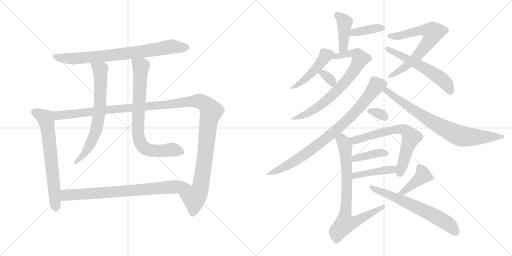
t = 0.00 s
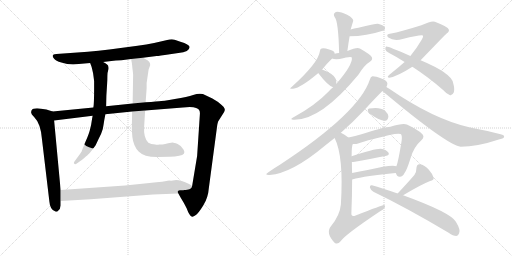
t = 3.36 s
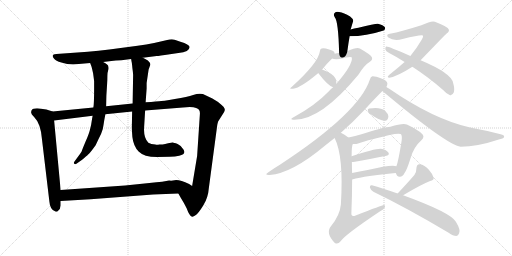
t = 6.72 s
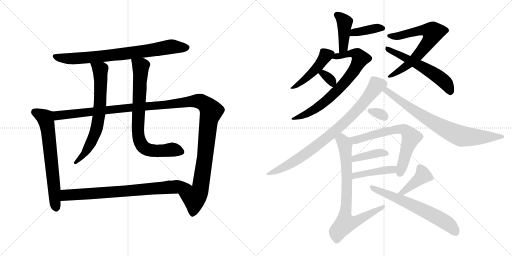
t = 10.08 s
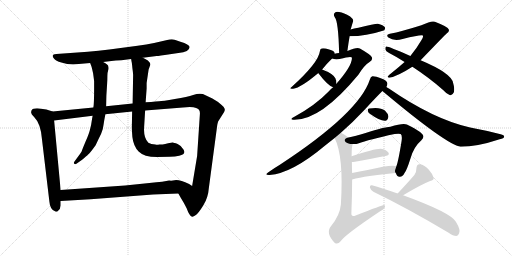
t = 13.44 s
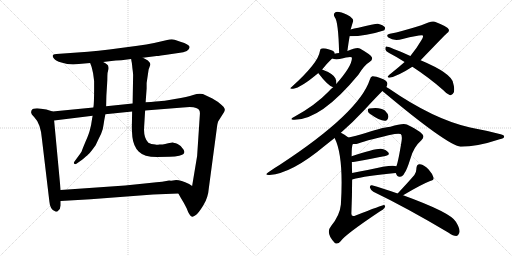
t = 16.80 s

The animated SVG that drew these frames (rendered in a browser with its animation timeline set to each time). Animation: 22 CSS @keyframes rules; one cycle of 16.80 s.

<svg version="1.1" viewBox="0 0 2048 1024" xmlns="http://www.w3.org/2000/svg">
  <g stroke="lightgray" stroke-dasharray="1,1" stroke-width="1" transform="scale(4, 4)">
    <line x1="0" y1="0" x2="256" y2="256"></line>
    <line x1="256" y1="0" x2="0" y2="256"></line>
    <line x1="128" y1="0" x2="128" y2="256"></line>
    <line x1="0" y1="128" x2="256" y2="128"></line>
    <line x1="256" y1="0" x2="512" y2="256"></line>
    <line x1="512" y1="0" x2="256" y2="256"></line>
    <line x1="384" y1="0" x2="384" y2="256"></line>
    <line x1="256" y1="128" x2="512" y2="128"></line>
  </g>
<g transform="scale(1, -1) translate(0, -850)">
   <style type="text/css">
    @keyframes keyframes0 {
      from {
       stroke: black;
       stroke-dashoffset: 788;
       stroke-width: 128;
       }
       72% {
       animation-timing-function: step-end;
       stroke: black;
       stroke-dashoffset: 0;
       stroke-width: 128;
       }
       to {
       stroke: black;
       stroke-width: 1024;
       }
       }
       #make-me-a-hanzi-animation-0 {
         animation: keyframes0 0.891276s both;
         animation-delay: 0.000000s;
         animation-timing-function: linear;
       }
    @keyframes keyframes1 {
      from {
       stroke: black;
       stroke-dashoffset: 674;
       stroke-width: 128;
       }
       69% {
       animation-timing-function: step-end;
       stroke: black;
       stroke-dashoffset: 0;
       stroke-width: 128;
       }
       to {
       stroke: black;
       stroke-width: 1024;
       }
       }
       #make-me-a-hanzi-animation-1 {
         animation: keyframes1 0.798503s both;
         animation-delay: 0.891276s;
         animation-timing-function: linear;
       }
    @keyframes keyframes2 {
      from {
       stroke: black;
       stroke-dashoffset: 1328;
       stroke-width: 128;
       }
       81% {
       animation-timing-function: step-end;
       stroke: black;
       stroke-dashoffset: 0;
       stroke-width: 128;
       }
       to {
       stroke: black;
       stroke-width: 1024;
       }
       }
       #make-me-a-hanzi-animation-2 {
         animation: keyframes2 1.330729s both;
         animation-delay: 1.689779s;
         animation-timing-function: linear;
       }
    @keyframes keyframes3 {
      from {
       stroke: black;
       stroke-dashoffset: 694;
       stroke-width: 128;
       }
       69% {
       animation-timing-function: step-end;
       stroke: black;
       stroke-dashoffset: 0;
       stroke-width: 128;
       }
       to {
       stroke: black;
       stroke-width: 1024;
       }
       }
       #make-me-a-hanzi-animation-3 {
         animation: keyframes3 0.814779s both;
         animation-delay: 3.020508s;
         animation-timing-function: linear;
       }
    @keyframes keyframes4 {
      from {
       stroke: black;
       stroke-dashoffset: 775;
       stroke-width: 128;
       }
       72% {
       animation-timing-function: step-end;
       stroke: black;
       stroke-dashoffset: 0;
       stroke-width: 128;
       }
       to {
       stroke: black;
       stroke-width: 1024;
       }
       }
       #make-me-a-hanzi-animation-4 {
         animation: keyframes4 0.880697s both;
         animation-delay: 3.835287s;
         animation-timing-function: linear;
       }
    @keyframes keyframes5 {
      from {
       stroke: black;
       stroke-dashoffset: 774;
       stroke-width: 128;
       }
       72% {
       animation-timing-function: step-end;
       stroke: black;
       stroke-dashoffset: 0;
       stroke-width: 128;
       }
       to {
       stroke: black;
       stroke-width: 1024;
       }
       }
       #make-me-a-hanzi-animation-5 {
         animation: keyframes5 0.879883s both;
         animation-delay: 4.715984s;
         animation-timing-function: linear;
       }
    @keyframes keyframes6 {
      from {
       stroke: black;
       stroke-dashoffset: 417;
       stroke-width: 128;
       }
       58% {
       animation-timing-function: step-end;
       stroke: black;
       stroke-dashoffset: 0;
       stroke-width: 128;
       }
       to {
       stroke: black;
       stroke-width: 1024;
       }
       }
       #make-me-a-hanzi-animation-6 {
         animation: keyframes6 0.589355s both;
         animation-delay: 5.595867s;
         animation-timing-function: linear;
       }
    @keyframes keyframes7 {
      from {
       stroke: black;
       stroke-dashoffset: 386;
       stroke-width: 128;
       }
       56% {
       animation-timing-function: step-end;
       stroke: black;
       stroke-dashoffset: 0;
       stroke-width: 128;
       }
       to {
       stroke: black;
       stroke-width: 1024;
       }
       }
       #make-me-a-hanzi-animation-7 {
         animation: keyframes7 0.564128s both;
         animation-delay: 6.185222s;
         animation-timing-function: linear;
       }
    @keyframes keyframes8 {
      from {
       stroke: black;
       stroke-dashoffset: 462;
       stroke-width: 128;
       }
       60% {
       animation-timing-function: step-end;
       stroke: black;
       stroke-dashoffset: 0;
       stroke-width: 128;
       }
       to {
       stroke: black;
       stroke-width: 1024;
       }
       }
       #make-me-a-hanzi-animation-8 {
         animation: keyframes8 0.625977s both;
         animation-delay: 6.749350s;
         animation-timing-function: linear;
       }
    @keyframes keyframes9 {
      from {
       stroke: black;
       stroke-dashoffset: 738;
       stroke-width: 128;
       }
       71% {
       animation-timing-function: step-end;
       stroke: black;
       stroke-dashoffset: 0;
       stroke-width: 128;
       }
       to {
       stroke: black;
       stroke-width: 1024;
       }
       }
       #make-me-a-hanzi-animation-9 {
         animation: keyframes9 0.850586s both;
         animation-delay: 7.375327s;
         animation-timing-function: linear;
       }
    @keyframes keyframes10 {
      from {
       stroke: black;
       stroke-dashoffset: 331;
       stroke-width: 128;
       }
       52% {
       animation-timing-function: step-end;
       stroke: black;
       stroke-dashoffset: 0;
       stroke-width: 128;
       }
       to {
       stroke: black;
       stroke-width: 1024;
       }
       }
       #make-me-a-hanzi-animation-10 {
         animation: keyframes10 0.519368s both;
         animation-delay: 8.225913s;
         animation-timing-function: linear;
       }
    @keyframes keyframes11 {
      from {
       stroke: black;
       stroke-dashoffset: 687;
       stroke-width: 128;
       }
       69% {
       animation-timing-function: step-end;
       stroke: black;
       stroke-dashoffset: 0;
       stroke-width: 128;
       }
       to {
       stroke: black;
       stroke-width: 1024;
       }
       }
       #make-me-a-hanzi-animation-11 {
         animation: keyframes11 0.809082s both;
         animation-delay: 8.745281s;
         animation-timing-function: linear;
       }
    @keyframes keyframes12 {
      from {
       stroke: black;
       stroke-dashoffset: 572;
       stroke-width: 128;
       }
       65% {
       animation-timing-function: step-end;
       stroke: black;
       stroke-dashoffset: 0;
       stroke-width: 128;
       }
       to {
       stroke: black;
       stroke-width: 1024;
       }
       }
       #make-me-a-hanzi-animation-12 {
         animation: keyframes12 0.715495s both;
         animation-delay: 9.554363s;
         animation-timing-function: linear;
       }
    @keyframes keyframes13 {
      from {
       stroke: black;
       stroke-dashoffset: 838;
       stroke-width: 128;
       }
       73% {
       animation-timing-function: step-end;
       stroke: black;
       stroke-dashoffset: 0;
       stroke-width: 128;
       }
       to {
       stroke: black;
       stroke-width: 1024;
       }
       }
       #make-me-a-hanzi-animation-13 {
         animation: keyframes13 0.931966s both;
         animation-delay: 10.269858s;
         animation-timing-function: linear;
       }
    @keyframes keyframes14 {
      from {
       stroke: black;
       stroke-dashoffset: 780;
       stroke-width: 128;
       }
       72% {
       animation-timing-function: step-end;
       stroke: black;
       stroke-dashoffset: 0;
       stroke-width: 128;
       }
       to {
       stroke: black;
       stroke-width: 1024;
       }
       }
       #make-me-a-hanzi-animation-14 {
         animation: keyframes14 0.884766s both;
         animation-delay: 11.201824s;
         animation-timing-function: linear;
       }
    @keyframes keyframes15 {
      from {
       stroke: black;
       stroke-dashoffset: 318;
       stroke-width: 128;
       }
       51% {
       animation-timing-function: step-end;
       stroke: black;
       stroke-dashoffset: 0;
       stroke-width: 128;
       }
       to {
       stroke: black;
       stroke-width: 1024;
       }
       }
       #make-me-a-hanzi-animation-15 {
         animation: keyframes15 0.508789s both;
         animation-delay: 12.086590s;
         animation-timing-function: linear;
       }
    @keyframes keyframes16 {
      from {
       stroke: black;
       stroke-dashoffset: 671;
       stroke-width: 128;
       }
       69% {
       animation-timing-function: step-end;
       stroke: black;
       stroke-dashoffset: 0;
       stroke-width: 128;
       }
       to {
       stroke: black;
       stroke-width: 1024;
       }
       }
       #make-me-a-hanzi-animation-16 {
         animation: keyframes16 0.796061s both;
         animation-delay: 12.595379s;
         animation-timing-function: linear;
       }
    @keyframes keyframes17 {
      from {
       stroke: black;
       stroke-dashoffset: 394;
       stroke-width: 128;
       }
       56% {
       animation-timing-function: step-end;
       stroke: black;
       stroke-dashoffset: 0;
       stroke-width: 128;
       }
       to {
       stroke: black;
       stroke-width: 1024;
       }
       }
       #make-me-a-hanzi-animation-17 {
         animation: keyframes17 0.570638s both;
         animation-delay: 13.391440s;
         animation-timing-function: linear;
       }
    @keyframes keyframes18 {
      from {
       stroke: black;
       stroke-dashoffset: 431;
       stroke-width: 128;
       }
       58% {
       animation-timing-function: step-end;
       stroke: black;
       stroke-dashoffset: 0;
       stroke-width: 128;
       }
       to {
       stroke: black;
       stroke-width: 1024;
       }
       }
       #make-me-a-hanzi-animation-18 {
         animation: keyframes18 0.600749s both;
         animation-delay: 13.962078s;
         animation-timing-function: linear;
       }
    @keyframes keyframes19 {
      from {
       stroke: black;
       stroke-dashoffset: 784;
       stroke-width: 128;
       }
       72% {
       animation-timing-function: step-end;
       stroke: black;
       stroke-dashoffset: 0;
       stroke-width: 128;
       }
       to {
       stroke: black;
       stroke-width: 1024;
       }
       }
       #make-me-a-hanzi-animation-19 {
         animation: keyframes19 0.888021s both;
         animation-delay: 14.562827s;
         animation-timing-function: linear;
       }
    @keyframes keyframes20 {
      from {
       stroke: black;
       stroke-dashoffset: 408;
       stroke-width: 128;
       }
       57% {
       animation-timing-function: step-end;
       stroke: black;
       stroke-dashoffset: 0;
       stroke-width: 128;
       }
       to {
       stroke: black;
       stroke-width: 1024;
       }
       }
       #make-me-a-hanzi-animation-20 {
         animation: keyframes20 0.582031s both;
         animation-delay: 15.450848s;
         animation-timing-function: linear;
       }
    @keyframes keyframes21 {
      from {
       stroke: black;
       stroke-dashoffset: 638;
       stroke-width: 128;
       }
       67% {
       animation-timing-function: step-end;
       stroke: black;
       stroke-dashoffset: 0;
       stroke-width: 128;
       }
       to {
       stroke: black;
       stroke-width: 1024;
       }
       }
       #make-me-a-hanzi-animation-21 {
         animation: keyframes21 0.769206s both;
         animation-delay: 16.032879s;
         animation-timing-function: linear;
       }
</style>
<path d="M 571.5 619.0 L 626.5 626.0 Q 628.5 625.0 679.5 633.0 L 713.5 638.0 Q 758.5 643.0 758.5 662.0 Q 757.5 672.0 721.5 683.0 L 698.5 691.0 Q 690.5 694.0 677.5 692.0 L 616.5 678.0 Q 586.5 671.0 550.5 667.0 L 437.5 652.0 Q 393.5 646.0 351.5 643.0 L 225.5 634.0 Q 201.5 633.0 216.5 615.0 Q 222.5 606.0 245.5 600.0 Q 268.5 593.0 292.5 592.0 L 360.5 598.0 L 412.5 602.0 L 445.5 606.0 Q 461.5 608.0 485.5 609.0 L 524.5 614.0 L 571.5 619.0 Z" fill="lightgray"></path> 
<path d="M 210.5 404.0 L 185.5 412.0 Q 181.5 412.0 164.5 415.0 Q 148.5 418.0 140.5 416.0 Q 124.5 415.0 124.5 401.0 Q 123.5 394.0 136.5 382.0 Q 162.5 356.0 167.5 296.0 L 197.5 44.0 Q 198.5 29.0 204.5 18.0 Q 211.5 7.0 218.5 6.0 Q 221.5 2.0 229.5 4.0 L 231.5 6.0 Q 241.5 12.0 242.5 28.0 L 242.5 46.0 L 242.5 90.0 L 216.5 368.0 C 213.5 398.0 213.5 403.0 210.5 404.0 Z" fill="lightgray"></path> 
<path d="M 849.5 456.0 L 811.5 474.0 Q 794.5 478.0 772.5 470.0 Q 750.5 462.0 699.5 454.0 Q 649.5 445.0 636.5 445.0 L 622.5 444.0 Q 605.5 442.0 582.5 441.0 L 530.5 436.0 L 424.5 425.0 L 373.5 420.0 L 210.5 404.0 C 180.5 401.0 186.5 364.0 216.5 368.0 L 370.5 387.0 L 421.5 393.0 L 528.5 404.0 L 580.5 408.0 L 731.5 420.0 Q 770.5 424.0 784.5 418.0 Q 801.5 414.0 799.5 393.0 L 788.5 226.0 L 768.5 106.0 C 763.5 76.0 698.5 102.0 713.5 76.0 L 723.5 58.0 Q 734.5 41.0 746.5 17.0 Q 757.5 -14.0 768.5 -17.0 Q 772.5 -18.0 783.5 -10.0 Q 794.5 -2.0 813.5 29.0 Q 832.5 59.0 835.5 99.0 L 868.5 346.0 Q 868.5 351.0 872.5 364.0 L 896.5 402.0 Q 900.5 410.0 898.5 415.0 Q 898.5 420.0 886.5 430.0 Q 871.5 444.0 849.5 456.0 Z" fill="lightgray"></path> 
<path d="M 360.5 598.0 L 365.5 585.0 Q 367.5 579.0 372.5 556.0 L 376.5 526.0 L 376.5 497.0 Q 376.5 435.0 373.5 420.0 L 370.5 387.0 L 368.5 376.0 Q 364.5 346.0 359.5 330.0 Q 355.5 313.0 341.5 282.0 Q 328.5 251.0 326.5 244.0 Q 318.5 231.0 312.5 224.0 L 296.5 202.0 Q 293.5 196.0 298.5 194.0 Q 301.5 192.0 308.5 197.0 L 328.5 211.0 Q 346.5 226.0 352.5 232.0 Q 359.5 237.0 382.5 269.0 Q 393.5 293.0 404.5 315.0 Q 413.5 338.0 414.5 353.0 Q 416.5 368.0 421.5 393.0 L 424.5 425.0 L 425.5 468.0 L 428.5 516.0 Q 429.5 532.0 429.5 546.0 Q 429.5 560.0 432.5 568.0 Q 435.5 575.0 433.5 583.0 Q 433.5 592.0 412.5 602.0 C 386.5 617.0 349.5 626.0 360.5 598.0 Z" fill="lightgray"></path> 
<path d="M 582.5 441.0 L 586.5 496.0 L 586.5 518.0 L 594.5 572.0 L 598.5 583.0 Q 605.5 596.0 591.5 608.0 Q 580.5 615.0 571.5 619.0 C 544.5 633.0 519.5 644.0 524.5 614.0 L 526.5 602.0 Q 527.5 600.0 529.5 578.0 Q 532.5 556.0 532.5 550.0 L 530.5 436.0 L 528.5 404.0 L 527.5 348.0 Q 526.5 337.0 529.5 302.0 Q 533.5 266.0 554.5 244.0 Q 575.5 222.0 628.5 222.0 L 678.5 223.0 Q 701.5 223.0 716.5 227.0 Q 745.5 232.0 734.5 251.0 Q 726.5 267.0 710.5 274.0 Q 694.5 280.0 690.5 280.0 Q 687.5 280.0 672.5 277.0 Q 657.5 274.0 655.5 273.0 Q 654.5 272.0 637.5 272.0 Q 626.5 270.0 621.5 272.0 Q 603.5 272.0 593.5 279.0 Q 573.5 299.0 576.5 342.0 L 580.5 408.0 L 582.5 441.0 Z" fill="lightgray"></path> 
<path d="M 242.5 46.0 L 362.5 53.0 L 612.5 72.0 L 713.5 76.0 C 743.5 77.0 793.5 90.0 768.5 106.0 L 756.5 114.0 Q 723.5 130.0 704.5 130.0 L 691.5 128.0 Q 684.5 127.0 676.5 128.0 Q 659.5 124.0 597.5 118.0 L 500.5 108.0 L 242.5 90.0 C 212.5 88.0 212.5 44.0 242.5 46.0 Z" fill="lightgray"></path> 
<path d="M 1389.5 646.0 Q 1393.5 677.0 1398.5 705.0 L 1402.5 732.0 Q 1402.5 733.0 1403.5 735.0 Q 1409.5 756.0 1412.5 765.0 Q 1415.5 772.0 1400.5 784.0 Q 1375.5 799.0 1356.5 802.0 Q 1344.5 805.0 1338.5 798.0 Q 1332.5 794.0 1338.5 782.0 Q 1353.5 766.0 1356.5 638.0 C 1357.5 608.0 1385.5 616.0 1389.5 646.0 Z" fill="lightgray"></path> 
<path d="M 1398.5 705.0 Q 1464.5 705.0 1534.5 728.0 Q 1535.5 729.0 1536.5 729.0 Q 1542.5 735.0 1539.5 741.0 Q 1533.5 750.0 1511.5 755.0 Q 1502.5 756.0 1433.5 739.0 Q 1415.5 736.0 1402.5 732.0 C 1373.5 724.0 1368.5 705.0 1398.5 705.0 Z" fill="lightgray"></path> 
<path d="M 1338.5 635.0 Q 1338.5 636.0 1338.5 637.0 Q 1337.5 647.0 1316.5 652.0 Q 1295.5 659.0 1286.5 656.0 Q 1280.5 655.0 1279.5 645.0 Q 1273.5 599.0 1167.5 503.0 Q 1152.5 493.0 1172.5 495.0 Q 1203.5 499.0 1273.5 558.0 L 1288.5 572.0 Q 1307.5 596.0 1328.5 616.0 C 1340.5 628.0 1340.5 628.0 1338.5 635.0 Z" fill="lightgray"></path> 
<path d="M 1332.5 501.0 Q 1322.5 494.0 1313.5 483.0 Q 1261.5 429.0 1177.5 383.0 Q 1155.5 373.0 1173.5 371.0 Q 1281.5 367.0 1433.5 551.0 Q 1457.5 590.0 1479.5 603.0 Q 1491.5 610.0 1487.5 621.0 Q 1483.5 631.0 1439.5 656.0 Q 1427.5 662.0 1389.5 646.0 L 1356.5 638.0 Q 1347.5 638.0 1338.5 635.0 C 1309.5 629.0 1298.5 621.0 1328.5 616.0 Q 1337.5 612.0 1358.5 614.0 Q 1403.5 626.0 1407.5 620.0 Q 1410.5 589.0 1345.5 515.0 L 1332.5 501.0 Z" fill="lightgray"></path> 
<path d="M 1273.5 558.0 Q 1272.5 558.0 1273.5 557.0 Q 1312.5 506.0 1332.5 501.0 C 1344.5 497.0 1344.5 497.0 1345.5 515.0 Q 1346.5 525.0 1341.5 537.0 Q 1331.5 556.0 1288.5 572.0 C 1263.5 582.0 1263.5 582.0 1273.5 558.0 Z" fill="lightgray"></path> 
<path d="M 1682.5 609.0 Q 1781.5 712.0 1786.5 716.0 Q 1799.5 725.0 1794.5 733.0 Q 1793.5 742.0 1739.5 763.0 Q 1727.5 769.0 1685.5 749.0 Q 1606.5 724.0 1559.5 715.0 Q 1541.5 712.0 1553.5 700.0 Q 1575.5 684.0 1610.5 694.0 Q 1686.5 713.0 1691.5 708.0 Q 1694.5 704.0 1685.5 689.0 Q 1667.5 658.0 1641.5 626.0 L 1618.5 602.0 Q 1593.5 580.0 1557.5 551.0 Q 1544.5 541.0 1557.5 539.0 Q 1590.5 545.0 1649.5 583.0 L 1682.5 609.0 Z" fill="lightgray"></path> 
<path d="M 1649.5 583.0 Q 1718.5 538.0 1773.5 489.0 Q 1786.5 474.0 1798.5 470.0 Q 1808.5 466.0 1815.5 481.0 Q 1819.5 494.0 1812.5 518.0 Q 1806.5 557.0 1682.5 609.0 L 1641.5 626.0 Q 1551.5 666.0 1544.5 664.0 Q 1540.5 663.0 1541.5 652.0 Q 1542.5 645.0 1556.5 638.0 Q 1587.5 622.0 1618.5 602.0 L 1649.5 583.0 Z" fill="lightgray"></path> 
<path d="M 1363.5 319.0 Q 1412.5 362.0 1454.5 407.0 Q 1502.5 459.0 1529.5 486.0 L 1545.5 502.0 Q 1549.5 509.0 1549.5 516.0 Q 1548.5 528.0 1525.5 536.0 Q 1500.5 546.0 1489.5 545.0 Q 1482.5 544.0 1479.5 532.0 Q 1436.5 399.0 1119.5 191.0 Q 1097.5 178.0 1073.5 161.0 Q 1054.5 149.0 1078.5 150.0 Q 1168.5 157.0 1300.5 268.0 Q 1319.5 283.0 1338.5 298.0 L 1363.5 319.0 Z" fill="lightgray"></path> 
<path d="M 1529.5 486.0 Q 1787.5 270.0 1842.5 263.0 Q 1908.5 263.0 1998.5 293.0 Q 2016.5 297.0 2016.5 303.0 Q 2017.5 310.0 2002.5 313.0 Q 1945.5 328.0 1880.5 340.0 Q 1733.5 373.0 1555.5 496.0 Q 1549.5 500.0 1545.5 502.0 C 1520.5 518.0 1506.5 505.0 1529.5 486.0 Z" fill="lightgray"></path> 
<path d="M 1479.5 395.0 Q 1522.5 364.0 1542.5 367.0 Q 1552.5 370.0 1553.5 385.0 Q 1552.5 395.0 1539.5 408.0 Q 1520.5 423.0 1476.5 416.0 Q 1469.5 415.0 1471.5 406.0 Q 1472.5 400.0 1479.5 395.0 Z" fill="lightgray"></path> 
<path d="M 1582.5 158.0 Q 1583.5 157.0 1584.5 155.0 Q 1588.5 142.0 1599.5 143.0 Q 1611.5 144.0 1617.5 157.0 Q 1626.5 167.0 1642.5 218.0 Q 1655.5 263.0 1685.5 289.0 Q 1701.5 304.0 1686.5 316.0 Q 1671.5 331.0 1627.5 352.0 Q 1612.5 359.0 1561.5 343.0 Q 1540.5 343.0 1462.5 318.0 Q 1420.5 306.0 1393.5 300.0 C 1364.5 293.0 1381.5 273.0 1411.5 274.0 Q 1423.5 273.0 1432.5 276.0 Q 1475.5 292.0 1578.5 314.0 Q 1596.5 317.0 1602.5 314.0 Q 1609.5 310.0 1606.5 287.0 Q 1593.5 205.0 1585.5 185.0 C 1578.5 164.0 1578.5 164.0 1582.5 158.0 Z" fill="lightgray"></path> 
<path d="M 1407.5 202.0 Q 1411.5 202.0 1419.5 203.0 Q 1489.5 216.0 1541.5 226.0 Q 1560.5 230.0 1553.5 240.0 Q 1544.5 252.0 1523.5 255.0 Q 1498.5 256.0 1406.5 225.0 C 1378.5 215.0 1377.5 200.0 1407.5 202.0 Z" fill="lightgray"></path> 
<path d="M 1408.5 132.0 Q 1462.5 147.0 1582.5 158.0 C 1612.5 161.0 1614.5 176.0 1585.5 185.0 Q 1569.5 194.0 1470.5 170.0 Q 1437.5 164.0 1408.5 158.0 C 1379.5 152.0 1379.5 124.0 1408.5 132.0 Z" fill="lightgray"></path> 
<path d="M 1393.5 300.0 Q 1377.5 313.0 1363.5 319.0 C 1337.5 333.0 1326.5 326.0 1338.5 298.0 Q 1375.5 225.0 1363.5 32.0 Q 1359.5 -11.0 1324.5 -54.0 Q 1300.5 -82.0 1339.5 -122.0 Q 1351.5 -129.0 1362.5 -115.0 Q 1378.5 -90.0 1517.5 3.0 Q 1535.5 13.0 1539.5 21.0 Q 1543.5 28.0 1535.5 30.0 Q 1529.5 30.0 1422.5 -12.0 Q 1404.5 -19.0 1405.5 -3.0 Q 1408.5 70.0 1408.5 132.0 L 1408.5 158.0 Q 1407.5 180.0 1407.5 202.0 L 1406.5 225.0 Q 1406.5 268.0 1411.5 274.0 C 1413.5 285.0 1413.5 285.0 1393.5 300.0 Z" fill="lightgray"></path> 
<path d="M 1612.5 69.0 Q 1684.5 112.0 1720.5 126.0 Q 1736.5 129.0 1734.5 139.0 Q 1730.5 154.0 1714.5 172.0 Q 1698.5 190.0 1679.5 193.0 Q 1666.5 194.0 1665.5 176.0 Q 1666.5 164.0 1657.5 150.0 Q 1633.5 122.0 1590.5 76.0 C 1570.5 54.0 1586.5 54.0 1612.5 69.0 Z" fill="lightgray"></path> 
<path d="M 1590.5 76.0 Q 1527.5 98.0 1487.5 109.0 Q 1478.5 110.0 1479.5 100.0 Q 1482.5 90.0 1493.5 83.0 Q 1626.5 19.0 1794.5 -81.0 Q 1812.5 -94.0 1825.5 -94.0 Q 1832.5 -93.0 1836.5 -83.0 Q 1843.5 -70.0 1823.5 -37.0 Q 1802.5 0.0 1612.5 69.0 L 1590.5 76.0 Z" fill="lightgray"></path> 
      <clipPath id="make-me-a-hanzi-clip-0">
      <path d="M 571.5 619.0 L 626.5 626.0 Q 628.5 625.0 679.5 633.0 L 713.5 638.0 Q 758.5 643.0 758.5 662.0 Q 757.5 672.0 721.5 683.0 L 698.5 691.0 Q 690.5 694.0 677.5 692.0 L 616.5 678.0 Q 586.5 671.0 550.5 667.0 L 437.5 652.0 Q 393.5 646.0 351.5 643.0 L 225.5 634.0 Q 201.5 633.0 216.5 615.0 Q 222.5 606.0 245.5 600.0 Q 268.5 593.0 292.5 592.0 L 360.5 598.0 L 412.5 602.0 L 445.5 606.0 Q 461.5 608.0 485.5 609.0 L 524.5 614.0 L 571.5 619.0 Z" fill="lightgray"></path>
      </clipPath>
      <path clip-path="url(#make-me-a-hanzi-clip-0)" d="M 220.5 625.0 L 286.5 615.0 L 514.5 637.0 L 685.5 664.0 L 748.5 660.0 " fill="none" id="make-me-a-hanzi-animation-0" stroke-dasharray="660 1320" stroke-linecap="round"></path>

      <clipPath id="make-me-a-hanzi-clip-1">
      <path d="M 210.5 404.0 L 185.5 412.0 Q 181.5 412.0 164.5 415.0 Q 148.5 418.0 140.5 416.0 Q 124.5 415.0 124.5 401.0 Q 123.5 394.0 136.5 382.0 Q 162.5 356.0 167.5 296.0 L 197.5 44.0 Q 198.5 29.0 204.5 18.0 Q 211.5 7.0 218.5 6.0 Q 221.5 2.0 229.5 4.0 L 231.5 6.0 Q 241.5 12.0 242.5 28.0 L 242.5 46.0 L 242.5 90.0 L 216.5 368.0 C 213.5 398.0 213.5 403.0 210.5 404.0 Z" fill="lightgray"></path>
      </clipPath>
      <path clip-path="url(#make-me-a-hanzi-clip-1)" d="M 138.5 402.0 L 180.5 378.0 L 186.5 357.0 L 225.5 11.0 " fill="none" id="make-me-a-hanzi-animation-1" stroke-dasharray="546 1092" stroke-linecap="round"></path>

      <clipPath id="make-me-a-hanzi-clip-2">
      <path d="M 849.5 456.0 L 811.5 474.0 Q 794.5 478.0 772.5 470.0 Q 750.5 462.0 699.5 454.0 Q 649.5 445.0 636.5 445.0 L 622.5 444.0 Q 605.5 442.0 582.5 441.0 L 530.5 436.0 L 424.5 425.0 L 373.5 420.0 L 210.5 404.0 C 180.5 401.0 186.5 364.0 216.5 368.0 L 370.5 387.0 L 421.5 393.0 L 528.5 404.0 L 580.5 408.0 L 731.5 420.0 Q 770.5 424.0 784.5 418.0 Q 801.5 414.0 799.5 393.0 L 788.5 226.0 L 768.5 106.0 C 763.5 76.0 698.5 102.0 713.5 76.0 L 723.5 58.0 Q 734.5 41.0 746.5 17.0 Q 757.5 -14.0 768.5 -17.0 Q 772.5 -18.0 783.5 -10.0 Q 794.5 -2.0 813.5 29.0 Q 832.5 59.0 835.5 99.0 L 868.5 346.0 Q 868.5 351.0 872.5 364.0 L 896.5 402.0 Q 900.5 410.0 898.5 415.0 Q 898.5 420.0 886.5 430.0 Q 871.5 444.0 849.5 456.0 Z" fill="lightgray"></path>
      </clipPath>
      <path clip-path="url(#make-me-a-hanzi-clip-2)" d="M 218.5 399.0 L 237.5 388.0 L 747.5 443.0 L 796.5 446.0 L 816.5 436.0 L 844.5 405.0 L 834.5 368.0 L 801.5 95.0 L 777.5 58.0 L 769.5 -8.0 " fill="none" id="make-me-a-hanzi-animation-2" stroke-dasharray="1200 2400" stroke-linecap="round"></path>

      <clipPath id="make-me-a-hanzi-clip-3">
      <path d="M 360.5 598.0 L 365.5 585.0 Q 367.5 579.0 372.5 556.0 L 376.5 526.0 L 376.5 497.0 Q 376.5 435.0 373.5 420.0 L 370.5 387.0 L 368.5 376.0 Q 364.5 346.0 359.5 330.0 Q 355.5 313.0 341.5 282.0 Q 328.5 251.0 326.5 244.0 Q 318.5 231.0 312.5 224.0 L 296.5 202.0 Q 293.5 196.0 298.5 194.0 Q 301.5 192.0 308.5 197.0 L 328.5 211.0 Q 346.5 226.0 352.5 232.0 Q 359.5 237.0 382.5 269.0 Q 393.5 293.0 404.5 315.0 Q 413.5 338.0 414.5 353.0 Q 416.5 368.0 421.5 393.0 L 424.5 425.0 L 425.5 468.0 L 428.5 516.0 Q 429.5 532.0 429.5 546.0 Q 429.5 560.0 432.5 568.0 Q 435.5 575.0 433.5 583.0 Q 433.5 592.0 412.5 602.0 C 386.5 617.0 349.5 626.0 360.5 598.0 Z" fill="lightgray"></path>
      </clipPath>
      <path clip-path="url(#make-me-a-hanzi-clip-3)" d="M 367.5 593.0 L 400.5 570.0 L 396.5 390.0 L 384.5 330.0 L 360.5 271.0 L 329.5 224.0 L 302.5 199.0 " fill="none" id="make-me-a-hanzi-animation-3" stroke-dasharray="566 1132" stroke-linecap="round"></path>

      <clipPath id="make-me-a-hanzi-clip-4">
      <path d="M 582.5 441.0 L 586.5 496.0 L 586.5 518.0 L 594.5 572.0 L 598.5 583.0 Q 605.5 596.0 591.5 608.0 Q 580.5 615.0 571.5 619.0 C 544.5 633.0 519.5 644.0 524.5 614.0 L 526.5 602.0 Q 527.5 600.0 529.5 578.0 Q 532.5 556.0 532.5 550.0 L 530.5 436.0 L 528.5 404.0 L 527.5 348.0 Q 526.5 337.0 529.5 302.0 Q 533.5 266.0 554.5 244.0 Q 575.5 222.0 628.5 222.0 L 678.5 223.0 Q 701.5 223.0 716.5 227.0 Q 745.5 232.0 734.5 251.0 Q 726.5 267.0 710.5 274.0 Q 694.5 280.0 690.5 280.0 Q 687.5 280.0 672.5 277.0 Q 657.5 274.0 655.5 273.0 Q 654.5 272.0 637.5 272.0 Q 626.5 270.0 621.5 272.0 Q 603.5 272.0 593.5 279.0 Q 573.5 299.0 576.5 342.0 L 580.5 408.0 L 582.5 441.0 Z" fill="lightgray"></path>
      </clipPath>
      <path clip-path="url(#make-me-a-hanzi-clip-4)" d="M 532.5 609.0 L 562.5 584.0 L 551.5 331.0 L 563.5 275.0 L 575.5 260.0 L 603.5 248.0 L 696.5 251.0 L 721.5 242.0 " fill="none" id="make-me-a-hanzi-animation-4" stroke-dasharray="647 1294" stroke-linecap="round"></path>

      <clipPath id="make-me-a-hanzi-clip-5">
      <path d="M 242.5 46.0 L 362.5 53.0 L 612.5 72.0 L 713.5 76.0 C 743.5 77.0 793.5 90.0 768.5 106.0 L 756.5 114.0 Q 723.5 130.0 704.5 130.0 L 691.5 128.0 Q 684.5 127.0 676.5 128.0 Q 659.5 124.0 597.5 118.0 L 500.5 108.0 L 242.5 90.0 C 212.5 88.0 212.5 44.0 242.5 46.0 Z" fill="lightgray"></path>
      </clipPath>
      <path clip-path="url(#make-me-a-hanzi-clip-5)" d="M 249.5 53.0 L 263.5 68.0 L 297.5 72.0 L 759.5 106.0 " fill="none" id="make-me-a-hanzi-animation-5" stroke-dasharray="646 1292" stroke-linecap="round"></path>

      <clipPath id="make-me-a-hanzi-clip-6">
      <path d="M 1389.5 646.0 Q 1393.5 677.0 1398.5 705.0 L 1402.5 732.0 Q 1402.5 733.0 1403.5 735.0 Q 1409.5 756.0 1412.5 765.0 Q 1415.5 772.0 1400.5 784.0 Q 1375.5 799.0 1356.5 802.0 Q 1344.5 805.0 1338.5 798.0 Q 1332.5 794.0 1338.5 782.0 Q 1353.5 766.0 1356.5 638.0 C 1357.5 608.0 1385.5 616.0 1389.5 646.0 Z" fill="lightgray"></path>
      </clipPath>
      <path clip-path="url(#make-me-a-hanzi-clip-6)" d="M 1347.5 790.0 L 1378.5 762.0 L 1373.5 661.0 L 1359.5 650.0 " fill="none" id="make-me-a-hanzi-animation-6" stroke-dasharray="289 578" stroke-linecap="round"></path>

      <clipPath id="make-me-a-hanzi-clip-7">
      <path d="M 1398.5 705.0 Q 1464.5 705.0 1534.5 728.0 Q 1535.5 729.0 1536.5 729.0 Q 1542.5 735.0 1539.5 741.0 Q 1533.5 750.0 1511.5 755.0 Q 1502.5 756.0 1433.5 739.0 Q 1415.5 736.0 1402.5 732.0 C 1373.5 724.0 1368.5 705.0 1398.5 705.0 Z" fill="lightgray"></path>
      </clipPath>
      <path clip-path="url(#make-me-a-hanzi-clip-7)" d="M 1405.5 711.0 L 1427.5 723.0 L 1531.5 737.0 " fill="none" id="make-me-a-hanzi-animation-7" stroke-dasharray="258 516" stroke-linecap="round"></path>

      <clipPath id="make-me-a-hanzi-clip-8">
      <path d="M 1338.5 635.0 Q 1338.5 636.0 1338.5 637.0 Q 1337.5 647.0 1316.5 652.0 Q 1295.5 659.0 1286.5 656.0 Q 1280.5 655.0 1279.5 645.0 Q 1273.5 599.0 1167.5 503.0 Q 1152.5 493.0 1172.5 495.0 Q 1203.5 499.0 1273.5 558.0 L 1288.5 572.0 Q 1307.5 596.0 1328.5 616.0 C 1340.5 628.0 1340.5 628.0 1338.5 635.0 Z" fill="lightgray"></path>
      </clipPath>
      <path clip-path="url(#make-me-a-hanzi-clip-8)" d="M 1327.5 636.0 L 1303.5 628.0 L 1239.5 549.0 L 1175.5 502.0 " fill="none" id="make-me-a-hanzi-animation-8" stroke-dasharray="334 668" stroke-linecap="round"></path>

      <clipPath id="make-me-a-hanzi-clip-9">
      <path d="M 1332.5 501.0 Q 1322.5 494.0 1313.5 483.0 Q 1261.5 429.0 1177.5 383.0 Q 1155.5 373.0 1173.5 371.0 Q 1281.5 367.0 1433.5 551.0 Q 1457.5 590.0 1479.5 603.0 Q 1491.5 610.0 1487.5 621.0 Q 1483.5 631.0 1439.5 656.0 Q 1427.5 662.0 1389.5 646.0 L 1356.5 638.0 Q 1347.5 638.0 1338.5 635.0 C 1309.5 629.0 1298.5 621.0 1328.5 616.0 Q 1337.5 612.0 1358.5 614.0 Q 1403.5 626.0 1407.5 620.0 Q 1410.5 589.0 1345.5 515.0 L 1332.5 501.0 Z" fill="lightgray"></path>
      </clipPath>
      <path clip-path="url(#make-me-a-hanzi-clip-9)" d="M 1335.5 618.0 L 1402.5 638.0 L 1430.5 632.0 L 1440.5 615.0 L 1395.5 538.0 L 1326.5 466.0 L 1241.5 402.0 L 1178.5 376.0 " fill="none" id="make-me-a-hanzi-animation-9" stroke-dasharray="610 1220" stroke-linecap="round"></path>

      <clipPath id="make-me-a-hanzi-clip-10">
      <path d="M 1273.5 558.0 Q 1272.5 558.0 1273.5 557.0 Q 1312.5 506.0 1332.5 501.0 C 1344.5 497.0 1344.5 497.0 1345.5 515.0 Q 1346.5 525.0 1341.5 537.0 Q 1331.5 556.0 1288.5 572.0 C 1263.5 582.0 1263.5 582.0 1273.5 558.0 Z" fill="lightgray"></path>
      </clipPath>
      <path clip-path="url(#make-me-a-hanzi-clip-10)" d="M 1280.5 558.0 L 1307.5 545.0 L 1326.5 526.0 L 1331.5 509.0 " fill="none" id="make-me-a-hanzi-animation-10" stroke-dasharray="203 406" stroke-linecap="round"></path>

      <clipPath id="make-me-a-hanzi-clip-11">
      <path d="M 1682.5 609.0 Q 1781.5 712.0 1786.5 716.0 Q 1799.5 725.0 1794.5 733.0 Q 1793.5 742.0 1739.5 763.0 Q 1727.5 769.0 1685.5 749.0 Q 1606.5 724.0 1559.5 715.0 Q 1541.5 712.0 1553.5 700.0 Q 1575.5 684.0 1610.5 694.0 Q 1686.5 713.0 1691.5 708.0 Q 1694.5 704.0 1685.5 689.0 Q 1667.5 658.0 1641.5 626.0 L 1618.5 602.0 Q 1593.5 580.0 1557.5 551.0 Q 1544.5 541.0 1557.5 539.0 Q 1590.5 545.0 1649.5 583.0 L 1682.5 609.0 Z" fill="lightgray"></path>
      </clipPath>
      <path clip-path="url(#make-me-a-hanzi-clip-11)" d="M 1556.5 707.0 L 1599.5 707.0 L 1704.5 731.0 L 1732.5 721.0 L 1719.5 689.0 L 1674.5 632.0 L 1633.5 591.0 L 1561.5 545.0 " fill="none" id="make-me-a-hanzi-animation-11" stroke-dasharray="559 1118" stroke-linecap="round"></path>

      <clipPath id="make-me-a-hanzi-clip-12">
      <path d="M 1649.5 583.0 Q 1718.5 538.0 1773.5 489.0 Q 1786.5 474.0 1798.5 470.0 Q 1808.5 466.0 1815.5 481.0 Q 1819.5 494.0 1812.5 518.0 Q 1806.5 557.0 1682.5 609.0 L 1641.5 626.0 Q 1551.5 666.0 1544.5 664.0 Q 1540.5 663.0 1541.5 652.0 Q 1542.5 645.0 1556.5 638.0 Q 1587.5 622.0 1618.5 602.0 L 1649.5 583.0 Z" fill="lightgray"></path>
      </clipPath>
      <path clip-path="url(#make-me-a-hanzi-clip-12)" d="M 1545.5 657.0 L 1741.5 552.0 L 1780.5 520.0 L 1802.5 483.0 " fill="none" id="make-me-a-hanzi-animation-12" stroke-dasharray="444 888" stroke-linecap="round"></path>

      <clipPath id="make-me-a-hanzi-clip-13">
      <path d="M 1363.5 319.0 Q 1412.5 362.0 1454.5 407.0 Q 1502.5 459.0 1529.5 486.0 L 1545.5 502.0 Q 1549.5 509.0 1549.5 516.0 Q 1548.5 528.0 1525.5 536.0 Q 1500.5 546.0 1489.5 545.0 Q 1482.5 544.0 1479.5 532.0 Q 1436.5 399.0 1119.5 191.0 Q 1097.5 178.0 1073.5 161.0 Q 1054.5 149.0 1078.5 150.0 Q 1168.5 157.0 1300.5 268.0 Q 1319.5 283.0 1338.5 298.0 L 1363.5 319.0 Z" fill="lightgray"></path>
      </clipPath>
      <path clip-path="url(#make-me-a-hanzi-clip-13)" d="M 1532.5 513.0 L 1505.5 509.0 L 1423.5 405.0 L 1367.5 350.0 L 1263.5 264.0 L 1151.5 189.0 L 1083.5 159.0 " fill="none" id="make-me-a-hanzi-animation-13" stroke-dasharray="710 1420" stroke-linecap="round"></path>

      <clipPath id="make-me-a-hanzi-clip-14">
      <path d="M 1529.5 486.0 Q 1787.5 270.0 1842.5 263.0 Q 1908.5 263.0 1998.5 293.0 Q 2016.5 297.0 2016.5 303.0 Q 2017.5 310.0 2002.5 313.0 Q 1945.5 328.0 1880.5 340.0 Q 1733.5 373.0 1555.5 496.0 Q 1549.5 500.0 1545.5 502.0 C 1520.5 518.0 1506.5 505.0 1529.5 486.0 Z" fill="lightgray"></path>
      </clipPath>
      <path clip-path="url(#make-me-a-hanzi-clip-14)" d="M 1546.5 493.0 L 1547.5 484.0 L 1556.5 482.0 L 1566.5 469.0 L 1662.5 403.0 L 1819.5 315.0 L 1873.5 302.0 L 2010.5 304.0 " fill="none" id="make-me-a-hanzi-animation-14" stroke-dasharray="652 1304" stroke-linecap="round"></path>

      <clipPath id="make-me-a-hanzi-clip-15">
      <path d="M 1479.5 395.0 Q 1522.5 364.0 1542.5 367.0 Q 1552.5 370.0 1553.5 385.0 Q 1552.5 395.0 1539.5 408.0 Q 1520.5 423.0 1476.5 416.0 Q 1469.5 415.0 1471.5 406.0 Q 1472.5 400.0 1479.5 395.0 Z" fill="lightgray"></path>
      </clipPath>
      <path clip-path="url(#make-me-a-hanzi-clip-15)" d="M 1483.5 406.0 L 1529.5 390.0 L 1538.5 380.0 " fill="none" id="make-me-a-hanzi-animation-15" stroke-dasharray="190 380" stroke-linecap="round"></path>

      <clipPath id="make-me-a-hanzi-clip-16">
      <path d="M 1582.5 158.0 Q 1583.5 157.0 1584.5 155.0 Q 1588.5 142.0 1599.5 143.0 Q 1611.5 144.0 1617.5 157.0 Q 1626.5 167.0 1642.5 218.0 Q 1655.5 263.0 1685.5 289.0 Q 1701.5 304.0 1686.5 316.0 Q 1671.5 331.0 1627.5 352.0 Q 1612.5 359.0 1561.5 343.0 Q 1540.5 343.0 1462.5 318.0 Q 1420.5 306.0 1393.5 300.0 C 1364.5 293.0 1381.5 273.0 1411.5 274.0 Q 1423.5 273.0 1432.5 276.0 Q 1475.5 292.0 1578.5 314.0 Q 1596.5 317.0 1602.5 314.0 Q 1609.5 310.0 1606.5 287.0 Q 1593.5 205.0 1585.5 185.0 C 1578.5 164.0 1578.5 164.0 1582.5 158.0 Z" fill="lightgray"></path>
      </clipPath>
      <path clip-path="url(#make-me-a-hanzi-clip-16)" d="M 1400.5 295.0 L 1418.5 290.0 L 1575.5 331.0 L 1618.5 331.0 L 1644.5 301.0 L 1598.5 157.0 " fill="none" id="make-me-a-hanzi-animation-16" stroke-dasharray="543 1086" stroke-linecap="round"></path>

      <clipPath id="make-me-a-hanzi-clip-17">
      <path d="M 1407.5 202.0 Q 1411.5 202.0 1419.5 203.0 Q 1489.5 216.0 1541.5 226.0 Q 1560.5 230.0 1553.5 240.0 Q 1544.5 252.0 1523.5 255.0 Q 1498.5 256.0 1406.5 225.0 C 1378.5 215.0 1377.5 200.0 1407.5 202.0 Z" fill="lightgray"></path>
      </clipPath>
      <path clip-path="url(#make-me-a-hanzi-clip-17)" d="M 1413.5 208.0 L 1421.5 218.0 L 1513.5 238.0 L 1544.5 235.0 " fill="none" id="make-me-a-hanzi-animation-17" stroke-dasharray="266 532" stroke-linecap="round"></path>

      <clipPath id="make-me-a-hanzi-clip-18">
      <path d="M 1408.5 132.0 Q 1462.5 147.0 1582.5 158.0 C 1612.5 161.0 1614.5 176.0 1585.5 185.0 Q 1569.5 194.0 1470.5 170.0 Q 1437.5 164.0 1408.5 158.0 C 1379.5 152.0 1379.5 124.0 1408.5 132.0 Z" fill="lightgray"></path>
      </clipPath>
      <path clip-path="url(#make-me-a-hanzi-clip-18)" d="M 1412.5 139.0 L 1433.5 151.0 L 1484.5 163.0 L 1567.5 171.0 L 1580.5 179.0 " fill="none" id="make-me-a-hanzi-animation-18" stroke-dasharray="303 606" stroke-linecap="round"></path>

      <clipPath id="make-me-a-hanzi-clip-19">
      <path d="M 1393.5 300.0 Q 1377.5 313.0 1363.5 319.0 C 1337.5 333.0 1326.5 326.0 1338.5 298.0 Q 1375.5 225.0 1363.5 32.0 Q 1359.5 -11.0 1324.5 -54.0 Q 1300.5 -82.0 1339.5 -122.0 Q 1351.5 -129.0 1362.5 -115.0 Q 1378.5 -90.0 1517.5 3.0 Q 1535.5 13.0 1539.5 21.0 Q 1543.5 28.0 1535.5 30.0 Q 1529.5 30.0 1422.5 -12.0 Q 1404.5 -19.0 1405.5 -3.0 Q 1408.5 70.0 1408.5 132.0 L 1408.5 158.0 Q 1407.5 180.0 1407.5 202.0 L 1406.5 225.0 Q 1406.5 268.0 1411.5 274.0 C 1413.5 285.0 1413.5 285.0 1393.5 300.0 Z" fill="lightgray"></path>
      </clipPath>
      <path clip-path="url(#make-me-a-hanzi-clip-19)" d="M 1346.5 296.0 L 1366.5 291.0 L 1380.5 268.0 L 1387.5 152.0 L 1381.5 -43.0 L 1423.5 -36.0 L 1535.5 24.0 " fill="none" id="make-me-a-hanzi-animation-19" stroke-dasharray="656 1312" stroke-linecap="round"></path>

      <clipPath id="make-me-a-hanzi-clip-20">
      <path d="M 1612.5 69.0 Q 1684.5 112.0 1720.5 126.0 Q 1736.5 129.0 1734.5 139.0 Q 1730.5 154.0 1714.5 172.0 Q 1698.5 190.0 1679.5 193.0 Q 1666.5 194.0 1665.5 176.0 Q 1666.5 164.0 1657.5 150.0 Q 1633.5 122.0 1590.5 76.0 C 1570.5 54.0 1586.5 54.0 1612.5 69.0 Z" fill="lightgray"></path>
      </clipPath>
      <path clip-path="url(#make-me-a-hanzi-clip-20)" d="M 1678.5 179.0 L 1692.5 148.0 L 1615.5 83.0 L 1598.5 81.0 " fill="none" id="make-me-a-hanzi-animation-20" stroke-dasharray="280 560" stroke-linecap="round"></path>

      <clipPath id="make-me-a-hanzi-clip-21">
      <path d="M 1590.5 76.0 Q 1527.5 98.0 1487.5 109.0 Q 1478.5 110.0 1479.5 100.0 Q 1482.5 90.0 1493.5 83.0 Q 1626.5 19.0 1794.5 -81.0 Q 1812.5 -94.0 1825.5 -94.0 Q 1832.5 -93.0 1836.5 -83.0 Q 1843.5 -70.0 1823.5 -37.0 Q 1802.5 0.0 1612.5 69.0 L 1590.5 76.0 Z" fill="lightgray"></path>
      </clipPath>
      <path clip-path="url(#make-me-a-hanzi-clip-21)" d="M 1489.5 99.0 L 1618.5 46.0 L 1733.5 -11.0 L 1796.5 -49.0 L 1822.5 -80.0 " fill="none" id="make-me-a-hanzi-animation-21" stroke-dasharray="510 1020" stroke-linecap="round"></path>

</g>
</svg>
